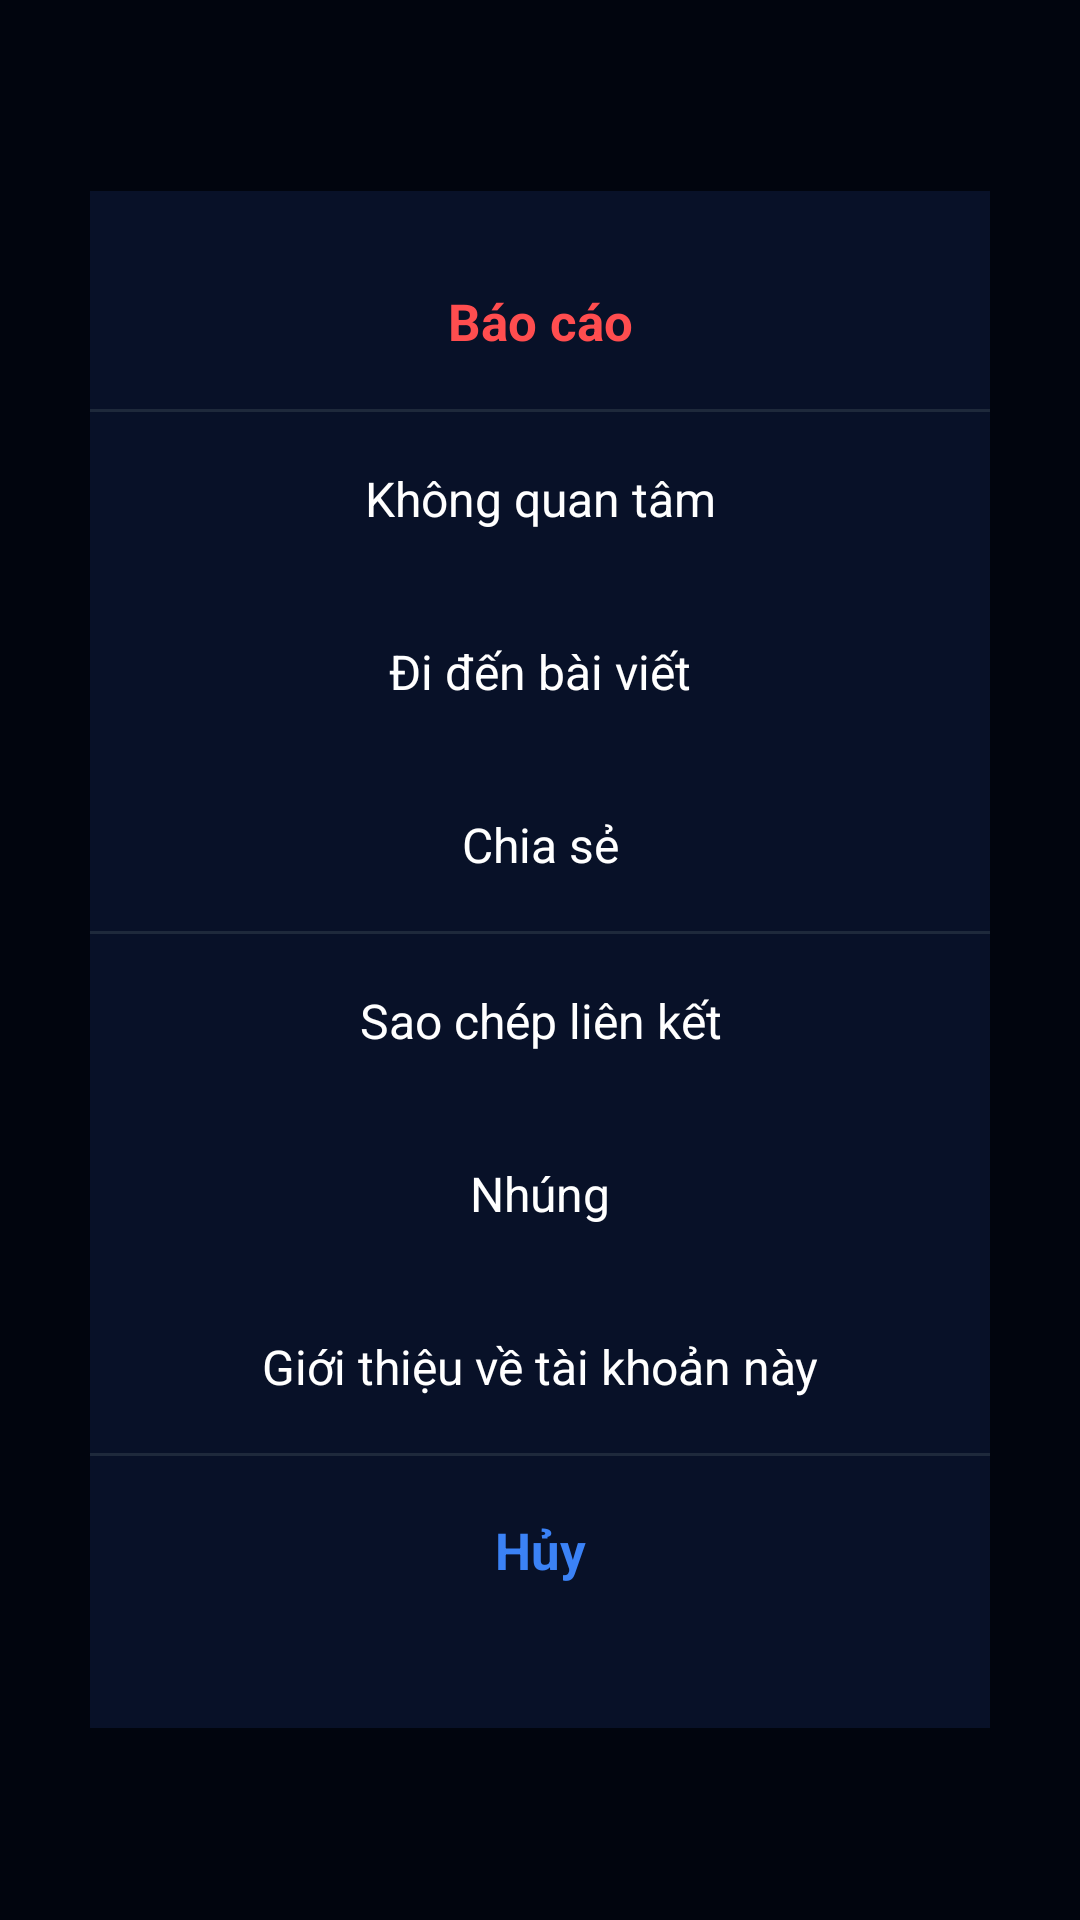

Layout XML and referenced resources for this Android screen:
<!-- AndroidManifest.xml: application theme Theme.Democode3 -->
<!-- res/layout/dialog_post_menu.xml -->
<?xml version="1.0" encoding="utf-8"?>
<FrameLayout
    xmlns:android="http://schemas.android.com/apk/res/android"
    android:layout_width="match_parent"
    android:layout_height="match_parent"
    android:background="#66000000">

    <LinearLayout
        android:layout_width="300dp"
        android:layout_height="wrap_content"
        android:layout_gravity="center"
        android:background="#081128"
        android:orientation="vertical"
        android:paddingTop="14dp"
        android:paddingBottom="28dp">

        <TextView
            android:layout_width="match_parent"
            android:layout_height="wrap_content"
            android:gravity="center"
            android:padding="18dp"
            android:text="Báo cáo"
            android:textColor="#FF4D4F"
            android:textSize="17sp"
            android:textStyle="bold"/>

        <View
            android:layout_width="match_parent"
            android:layout_height="1dp"
            android:background="#1E293B"/>

        <TextView
            android:layout_width="match_parent"
            android:layout_height="wrap_content"
            android:gravity="center"
            android:padding="18dp"
            android:text="Không quan tâm"
            android:textColor="#FFFFFF"
            android:textSize="16sp"/>

        <TextView
            android:layout_width="match_parent"
            android:layout_height="wrap_content"
            android:gravity="center"
            android:padding="18dp"
            android:text="Đi đến bài viết"
            android:textColor="#FFFFFF"
            android:textSize="16sp"/>

        <TextView
            android:layout_width="match_parent"
            android:layout_height="wrap_content"
            android:gravity="center"
            android:padding="18dp"
            android:text="Chia sẻ"
            android:textColor="#FFFFFF"
            android:textSize="16sp"/>

        <View
            android:layout_width="match_parent"
            android:layout_height="1dp"
            android:background="#1E293B"/>

        <TextView
            android:layout_width="match_parent"
            android:layout_height="wrap_content"
            android:gravity="center"
            android:padding="18dp"
            android:text="Sao chép liên kết"
            android:textColor="#FFFFFF"
            android:textSize="16sp"/>

        <TextView
            android:layout_width="match_parent"
            android:layout_height="wrap_content"
            android:gravity="center"
            android:padding="18dp"
            android:text="Nhúng"
            android:textColor="#FFFFFF"
            android:textSize="16sp"/>

        <TextView
            android:layout_width="match_parent"
            android:layout_height="wrap_content"
            android:gravity="center"
            android:padding="18dp"
            android:text="Giới thiệu về tài khoản này"
            android:textColor="#FFFFFF"
            android:textSize="16sp"/>

        <View
            android:layout_width="match_parent"
            android:layout_height="1dp"
            android:background="#1E293B"/>

        <TextView
            android:id="@+id/btnCancel"
            android:layout_width="match_parent"
            android:layout_height="wrap_content"
            android:gravity="center"
            android:padding="20dp"
            android:text="Hủy"
            android:textColor="#3B82F6"
            android:textSize="17sp"
            android:textStyle="bold"/>

    </LinearLayout>

</FrameLayout>
<!-- resources referenced by this layout -->
<resources>
  <style name="Theme.Democode3" parent="Base.Theme.Democode3" />
  <style name="Base.Theme.Democode3" parent="Theme.Material3.DayNight.NoActionBar">
  
          
  
          <item name="colorPrimary">
              #2563EB
          </item>
  
          <item name="colorSecondary">
              #2563EB
          </item>
  
          <item name="android:colorBackground">
              #020817
          </item>
  
      </style>
</resources>
